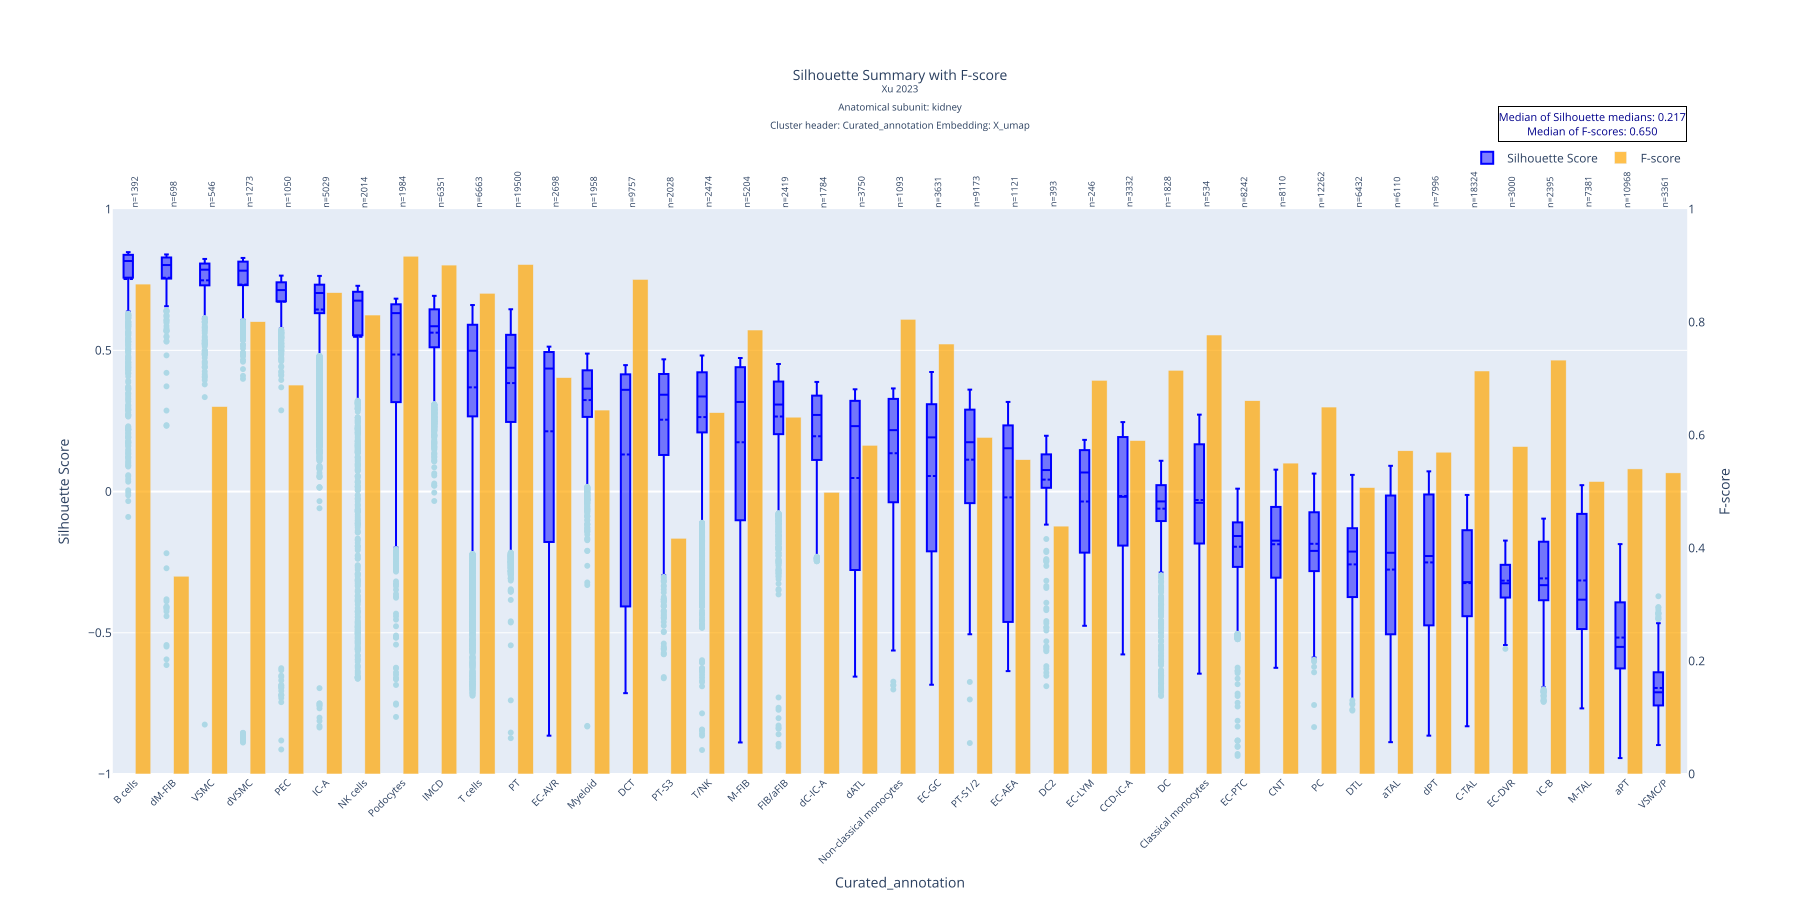

The data file committed next to this chart (first rows):
Curated_annotation, mean, std, median, count, q1, q3, f_score
B cells, 0.7525, 0.161, 0.8163, 1392, 0.7574, 0.8382, 0.8673
dM-FIB, 0.757, 0.185, 0.802, 698, 0.7542, 0.8288, 0.3502
VSMC, 0.7479, 0.113, 0.7855, 546, 0.7302, 0.8073, 0.6505
dVSMC, 0.7328, 0.2283, 0.7821, 1273, 0.7309, 0.8141, 0.8007
PEC, 0.6721, 0.1948, 0.7134, 1050, 0.6736, 0.7408, 0.6886
IC-A, 0.6446, 0.1561, 0.703, 5029, 0.6317, 0.7325, 0.8521
NK cells, 0.548, 0.3005, 0.676, 2014, 0.5532, 0.7073, 0.8125
Podocytes, 0.4852, 0.2705, 0.6318, 1984, 0.3167, 0.663, 0.9167
IMCD, 0.5626, 0.1062, 0.5853, 6351, 0.5109, 0.6452, 0.9009
T cells, 0.369, 0.3175, 0.4986, 6663, 0.2663, 0.5906, 0.851
PT, 0.3841, 0.2057, 0.4383, 19500, 0.2465, 0.5549, 0.9019
EC-AVR, 0.2134, 0.3546, 0.4355, 2698, -0.1783, 0.494, 0.7017
Myeloid, 0.3239, 0.1468, 0.3643, 1958, 0.2644, 0.4292, 0.6443
DCT, 0.1313, 0.386, 0.3602, 9757, -0.4067, 0.415, 0.8755
PT-S3, 0.2544, 0.2103, 0.3428, 2028, 0.1296, 0.4163, 0.4173
T/NK, 0.2637, 0.2287, 0.3366, 2474, 0.2095, 0.4222, 0.6397
M-FIB, 0.1746, 0.3094, 0.3172, 5204, -0.1014, 0.4403, 0.786
FIB/aFIB, 0.2657, 0.1706, 0.3081, 2419, 0.2033, 0.3894, 0.6317
dC-IC-A, 0.1958, 0.1859, 0.2712, 1784, 0.1125, 0.3396, 0.4986
dATL, 0.04799, 0.326, 0.2316, 3750, -0.2775, 0.3212, 0.5819
Non-classical monocytes, 0.1357, 0.2234, 0.2174, 1093, -0.03765, 0.3281, 0.8049
EC-GC, 0.05505, 0.3035, 0.1918, 3631, -0.2116, 0.3092, 0.7612
PT-S1/2, 0.1129, 0.2111, 0.1747, 9173, -0.04095, 0.29, 0.5959
EC-AEA, -0.02065, 0.3265, 0.1533, 1121, -0.4615, 0.2342, 0.5564
DC2, 0.04229, 0.1582, 0.07615, 393, 0.01366, 0.1316, 0.4388
EC-LYM, -0.0352, 0.2133, 0.06756, 246, -0.2158, 0.1466, 0.6969
CCD-IC-A, -0.01567, 0.1999, -0.01853, 3332, -0.1912, 0.193, 0.5902
DC, -0.06054, 0.1411, -0.03495, 1828, -0.1044, 0.02269, 0.7147
Classical monocytes, -0.02987, 0.2103, -0.03984, 534, -0.184, 0.1673, 0.7771
EC-PTC, -0.1954, 0.128, -0.1573, 8242, -0.2667, -0.1091, 0.6608
CNT, -0.1866, 0.1592, -0.1738, 8110, -0.3049, -0.05441, 0.5504
PC, -0.185, 0.129, -0.2101, 12262, -0.2817, -0.07335, 0.6496
DTL, -0.2579, 0.1705, -0.2125, 6432, -0.3735, -0.1299, 0.507
aTAL, -0.2762, 0.2839, -0.2168, 6110, -0.5053, -0.01413, 0.5722
dPT, -0.2508, 0.2398, -0.2282, 7996, -0.4737, -0.01031, 0.5697
C-TAL, -0.3241, 0.1995, -0.3206, 18324, -0.4413, -0.1368, 0.7134
EC-DVR, -0.3155, 0.06853, -0.3248, 3000, -0.3752, -0.2594, 0.5797
IC-B, -0.3075, 0.1414, -0.3314, 2395, -0.3848, -0.1776, 0.7327
M-TAL, -0.3148, 0.2442, -0.3829, 7381, -0.4868, -0.07903, 0.5178
aPT, -0.5169, 0.1414, -0.55, 10968, -0.6262, -0.3923, 0.5401
VSMC/P, -0.6954, 0.08476, -0.7107, 3361, -0.7572, -0.6399, 0.5331
